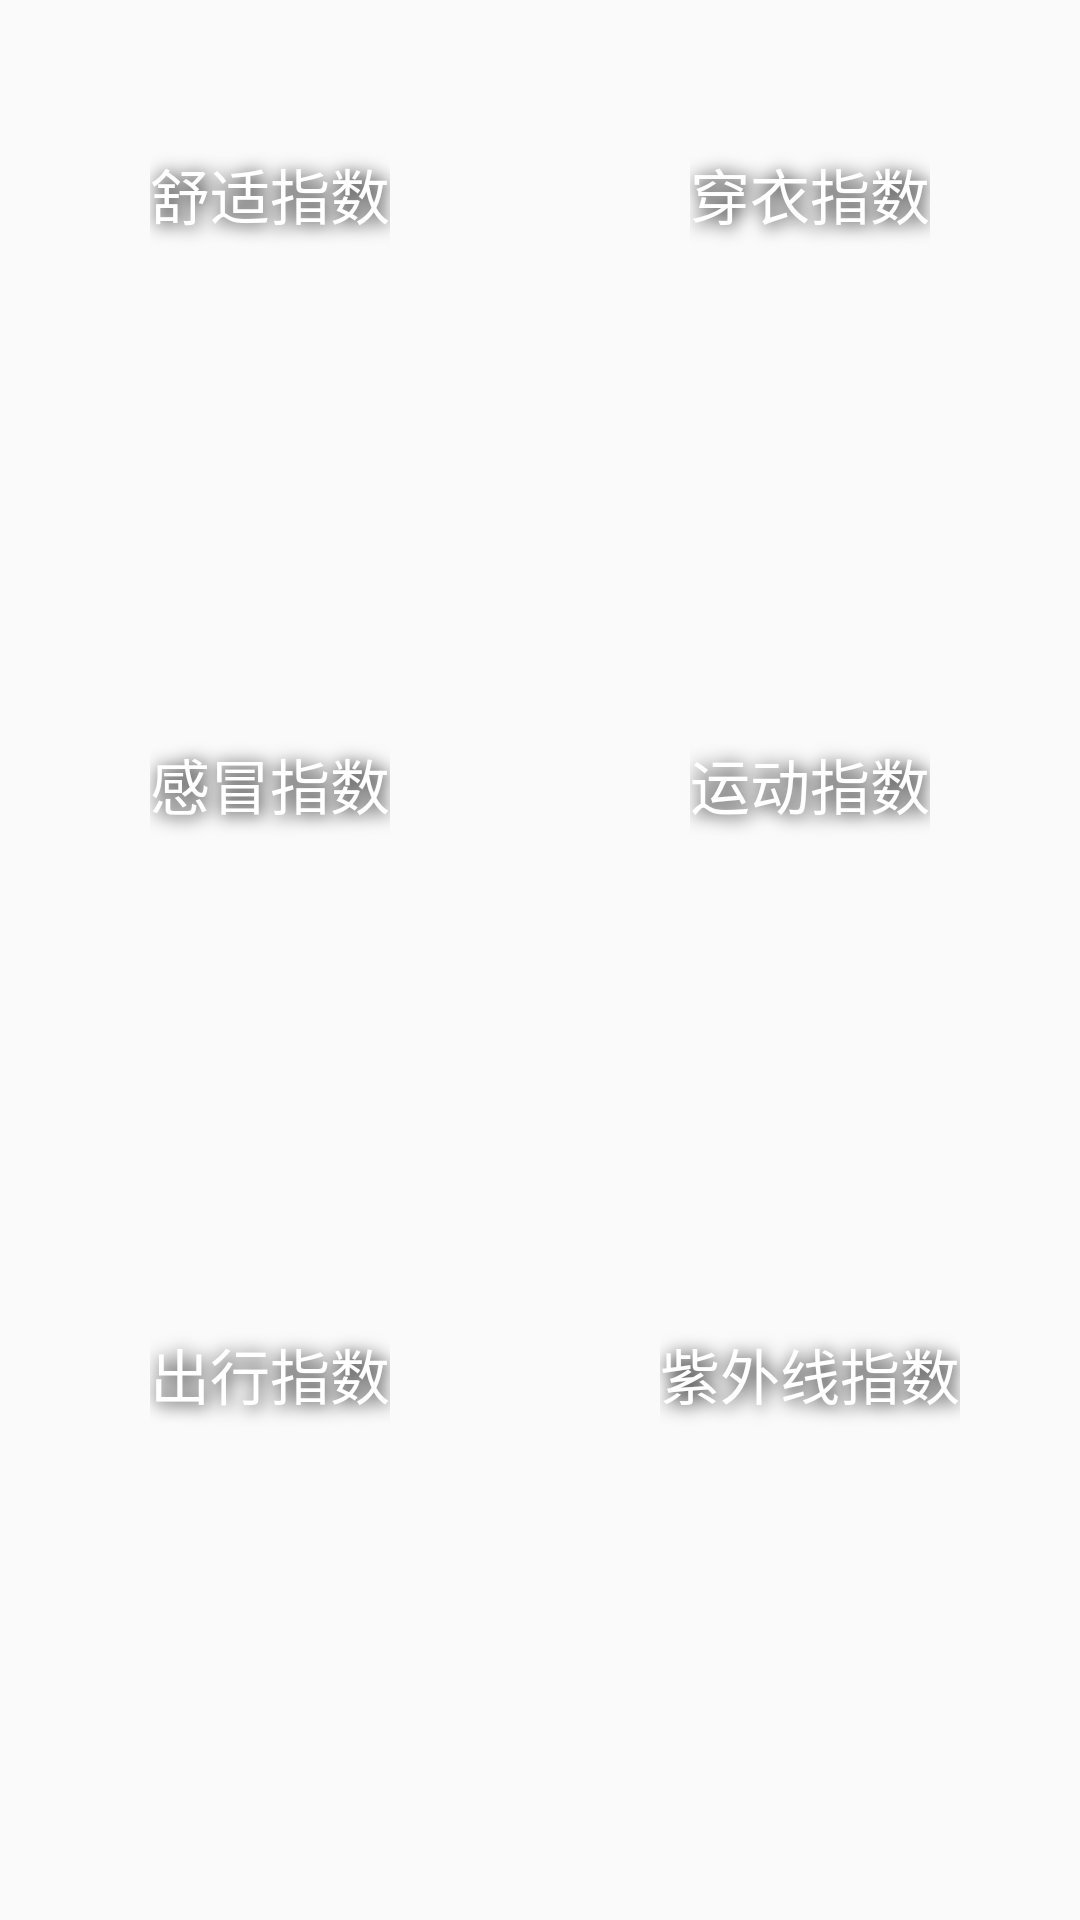

Android layout source for this screen:
<!-- AndroidManifest.xml: application theme AppTheme -->
<!-- res/layout/suggest_layout.xml -->
<?xml version="1.0" encoding="utf-8"?>
<RelativeLayout
    xmlns:android="http://schemas.android.com/apk/res/android"
    android:layout_width="match_parent"
    android:layout_height="match_parent">
    <TableLayout
        android:layout_centerHorizontal="true"
        android:layout_marginTop="50dp"
        android:layout_width="match_parent"
        android:layout_height="match_parent">
        <TableRow android:layout_weight="1">
            <LinearLayout
                android:orientation="vertical"
                android:layout_weight="1"
                android:layout_width="0dp"
                android:layout_height="match_parent">
                <TextView
                    android:layout_weight="1"
                    android:layout_width="wrap_content"
                    android:layout_height="wrap_content"
                    android:layout_gravity="center"
                    android:text="舒适指数"
                    style="@style/ShadowText"
                    android:textSize="20sp"
                    android:textColor="#fff"/>
                <TextView
                    android:layout_weight="4"
                    android:id="@+id/comf_text"
                    android:layout_gravity="center"
                    android:layout_width="wrap_content"
                    android:layout_height="wrap_content"
                    style="@style/ShadowText"
                    android:textSize="30sp"
                    android:textColor="#fff"/>
            </LinearLayout>
            <LinearLayout
                android:orientation="vertical"
                android:layout_weight="1"
                android:layout_width="0dp"
                android:layout_height="match_parent">
                <TextView
                    android:layout_weight="1"
                    android:layout_width="wrap_content"
                    android:layout_height="wrap_content"
                    android:layout_gravity="center"
                    android:text="穿衣指数"
                    style="@style/ShadowText"
                    android:textSize="20sp"
                    android:textColor="#fff"/>
                <TextView
                    android:layout_weight="4"
                    android:id="@+id/drsg_text"
                    android:layout_gravity="center"
                    android:layout_width="wrap_content"
                    android:layout_height="wrap_content"
                    style="@style/ShadowText"
                    android:textSize="30sp"
                    android:textColor="#fff"/>
            </LinearLayout>
        </TableRow>
        <TableRow android:layout_weight="1">
            <LinearLayout
                android:orientation="vertical"
                android:layout_weight="1"
                android:layout_width="0dp"
                android:layout_height="match_parent">
                <TextView
                    android:layout_weight="1"
                    android:layout_width="wrap_content"
                    android:layout_height="wrap_content"
                    android:layout_gravity="center"
                    android:text="感冒指数"
                    style="@style/ShadowText"
                    android:textSize="20sp"
                    android:textColor="#fff"/>
                <TextView
                    android:layout_weight="4"
                    android:id="@+id/flu_text"
                    android:layout_gravity="center"
                    android:layout_width="wrap_content"
                    android:layout_height="wrap_content"
                    style="@style/ShadowText"
                    android:textSize="30sp"
                    android:textColor="#fff"/>
            </LinearLayout>
            <LinearLayout
                android:orientation="vertical"
                android:layout_weight="1"
                android:layout_width="0dp"
                android:layout_height="match_parent">
                <TextView
                    android:layout_weight="1"
                    android:layout_width="wrap_content"
                    android:layout_height="wrap_content"
                    android:layout_gravity="center"
                    android:text="运动指数"
                    style="@style/ShadowText"
                    android:textSize="20sp"
                    android:textColor="#fff"/>
                <TextView
                    android:layout_weight="4"
                    android:id="@+id/sport_text"
                    android:layout_gravity="center"
                    android:layout_width="wrap_content"
                    android:layout_height="wrap_content"
                    style="@style/ShadowText"
                    android:textSize="30sp"
                    android:textColor="#fff"/>
            </LinearLayout>
        </TableRow>
        <TableRow android:layout_weight="1">
            <LinearLayout
                android:orientation="vertical"
                android:layout_weight="1"
                android:layout_width="0dp"
                android:layout_height="match_parent">
                <TextView
                    android:layout_weight="1"
                    android:layout_width="wrap_content"
                    android:layout_height="wrap_content"
                    android:layout_gravity="center"
                    android:text="出行指数"
                    style="@style/ShadowText"
                    android:textSize="20sp"
                    android:textColor="#fff"/>
                <TextView
                    android:layout_weight="4"
                    android:id="@+id/trav_text"
                    android:layout_gravity="center"
                    android:layout_width="wrap_content"
                    android:layout_height="wrap_content"
                    style="@style/ShadowText"
                    android:textSize="30sp"
                    android:textColor="#fff"/>
            </LinearLayout>
            <LinearLayout
                android:orientation="vertical"
                android:layout_weight="1"
                android:layout_width="0dp"
                android:layout_height="match_parent">
                <TextView
                    android:layout_weight="1"
                    android:layout_width="wrap_content"
                    android:layout_height="wrap_content"
                    android:layout_gravity="center"
                    android:text="紫外线指数"
                    style="@style/ShadowText"
                    android:textSize="20sp"
                    android:textColor="#fff"/>
                <TextView
                    android:layout_weight="4"
                    android:id="@+id/uv_text"
                    android:layout_gravity="center"
                    android:layout_width="wrap_content"
                    android:layout_height="wrap_content"
                    style="@style/ShadowText"
                    android:textSize="30sp"
                    android:textColor="#fff"/>
            </LinearLayout>
        </TableRow>
    </TableLayout>
</RelativeLayout>
<!-- resources referenced by this layout -->
<resources>
  <style name="ShadowText">
          <item name="android:shadowColor">#000</item>
          <item name="android:shadowDx">2</item>
          <item name="android:shadowDy">2</item>
          <item name="android:shadowRadius">15</item>
      </style>
  <style name="AppTheme" parent="Theme.AppCompat.Light.DarkActionBar">
          
          <item name="colorPrimary">@color/colorPrimary</item>
          <item name="colorPrimaryDark">@color/colorPrimaryDark</item>
          <item name="colorAccent">@color/colorAccent</item>
      </style>
  <!-- not gathered from this repository: default colours our renderer supplied (Android Studio template values) -->
  <color name="colorPrimary">#FF6200EE</color>
  <color name="colorPrimaryDark">#FF3700B3</color>
  <color name="colorAccent">#FF03DAC5</color>
</resources>
